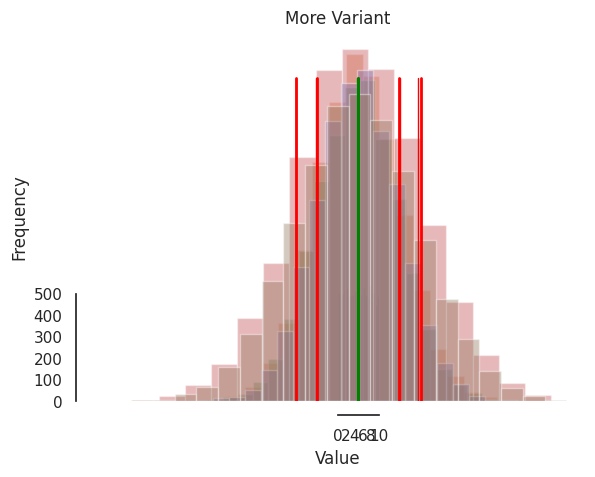

Write Python code to recreate this figure.
import matplotlib 
import matplotlib.pyplot as plt
%matplotlib inline

import numpy as np 

import seaborn as sns
sns.set(color_codes=True)
sns.set_style("white")     # See more styling options here: https://seaborn.pydata.org/tutorial/aesthetics.html

np.random.uniform(low=0.0, high=1.0)      

np.random.uniform(low=0.0, high=1.0, size = 10)
# All values equally likely. Sort of like     [  0.0   0.2   0.4    0.6    0.8   1.0 ]

num_samples = 10000   # get rid of 'magic numbers'

uniform_vals = np.random.uniform(low=0.0, high=10.0, size = num_samples)    

sns.distplot(uniform_vals, bins=20, kde=False)
plt.ylabel('Frequency')
plt.xlabel('Value');
plt.title("Unform Values")
sns.despine(offset=10, trim=True);  # move axes away 
plt.show()

normal_vals = np.random.normal(loc=5.0, scale=10.0, size = num_samples)     
# More values closer to `loc`    ... Sorf of like [ 1 5 5 5 5 7 ]

sns.distplot(normal_vals, bins=20, kde=False)
plt.ylabel('Frequency')
plt.xlabel('Value');
plt.title("Normal Values")
sns.despine(offset=10, trim=True);  # move axes away 
plt.show()

print("Uniform vals mean:", np.mean(uniform_vals))
print("Normal vals mean: ", np.mean(normal_vals))

print("Uniform vals variance:", np.var(uniform_vals))
print("Normal vals variance: ", np.var(normal_vals))

print("Uniform vals sd:", np.std(uniform_vals))
print("Normal vals sd: ", np.std(normal_vals))

normal_vals = np.random.normal(loc=5.0, scale=10.0, size = num_samples)

nv_mean = np.mean(normal_vals)
nv_sd = np.std(normal_vals)

sns.distplot(normal_vals, bins=20, kde=False)
# plt.xlim(-60, 60)

plt.ylabel('Frequency')
plt.xlabel('Value');
plt.title("Normal Values")
sns.despine(offset=10, trim=True);  # move axes away 

# plot the SD line 
x_c, y_c = ([nv_mean, nv_mean], [0, 1500])
plt.plot(x_c, y_c, color='green', linewidth=2)

x_c, y_c = ([nv_mean + nv_sd, nv_mean + nv_sd], [0, 1500])
plt.plot(x_c, y_c, color='red', linewidth=2)


x_c, y_c = ([nv_mean - nv_sd, nv_mean - nv_sd], [0, 1500])
plt.plot(x_c, y_c, color='red', linewidth=2)

plt.show()

normal_vals_2 = np.random.normal(loc=5.0, scale=15.0, size = num_samples)
nv_mean_2 = np.mean(normal_vals_2)
nv_sd_2 = np.std(normal_vals_2)

sns.distplot(normal_vals_2, bins=20, kde=False)
# plt.xlim(-60, 60)

plt.ylabel('Frequency')
plt.xlabel('Value');
plt.title("Normal Values")
sns.despine(offset=10, trim=True);  # move axes away 

# plot the SD line 
x_c, y_c = ([nv_mean_2, nv_mean_2], [0, 1500])
plt.plot(x_c, y_c, color='green', linewidth=2)

x_c, y_c = ([nv_mean_2 + nv_sd_2, nv_mean_2 + nv_sd_2], [0, 1500])
plt.plot(x_c, y_c, color='red', linewidth=2)


x_c, y_c = ([nv_mean_2 - nv_sd_2, nv_mean_2 - nv_sd_2], [0, 1500])
plt.plot(x_c, y_c, color='red', linewidth=2)

plt.show()

# Let's put both together
normal_vals = np.random.normal(loc=5.0, scale=10.0, size = num_samples)
normal_vals_2 = np.random.normal(loc=5.0, scale=15.0, size = num_samples)

def plot_dist(vals, label): 
    nv_mean = np.mean(vals)
    nv_sd = np.std(vals)
    
    sns.distplot(vals, bins=20, kde=False)
    
    plt.xlim(-60, 60)

    plt.ylabel('Frequency')
    plt.xlabel('Value');
    plt.title(label)
    sns.despine(offset=10, trim=True);  # move axes away 

    # plot the SD line 
    x_c, y_c = ([nv_mean, nv_mean], [0, 1500])
    plt.plot(x_c, y_c, color='green', linewidth=1)

    x_c, y_c = ([nv_mean + nv_sd, nv_mean + nv_sd], [0, 1500])
    plt.plot(x_c, y_c, color='red', linewidth=1)


    x_c, y_c = ([nv_mean - nv_sd, nv_mean - nv_sd], [0, 1500])
    plt.plot(x_c, y_c, color='red', linewidth=1)

    plt.show()


    
plot_dist(normal_vals, "Less Variant")
plot_dist(normal_vals_2, "More Variant")
